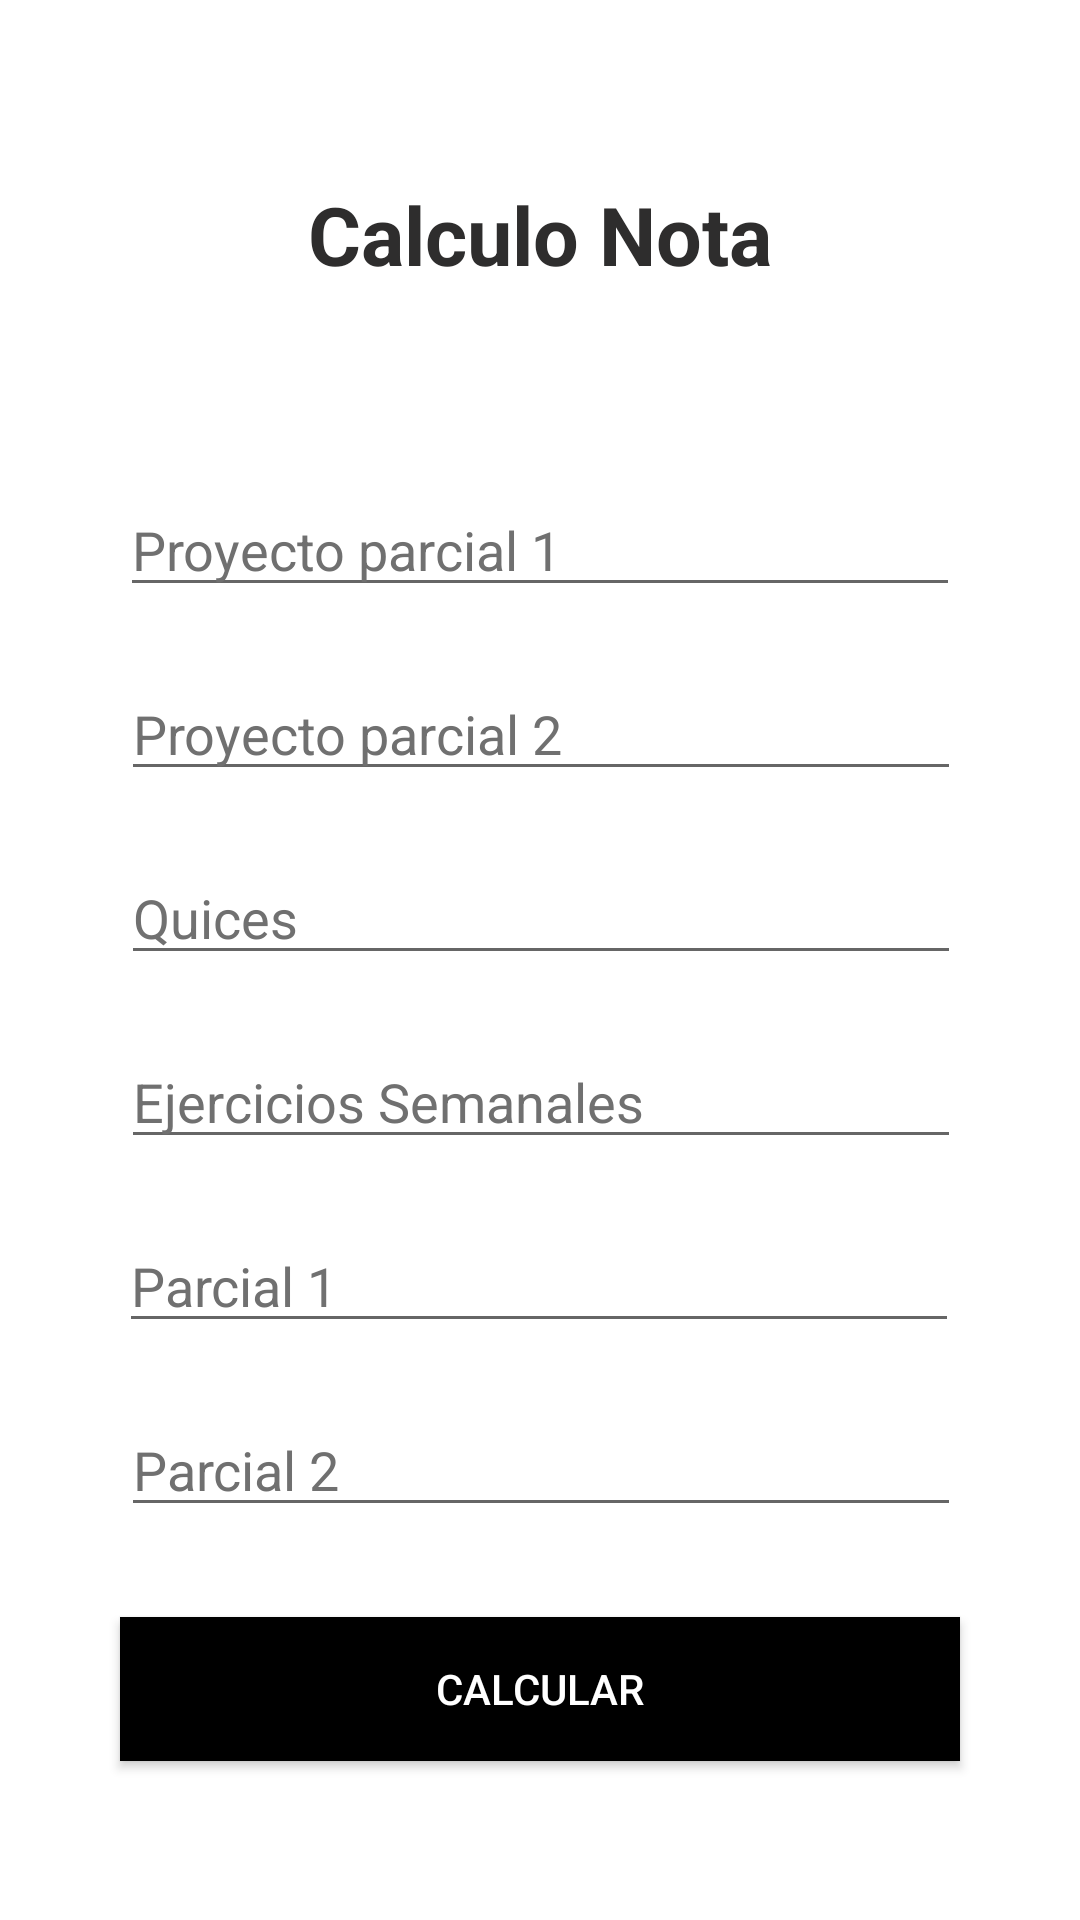

Layout XML and referenced resources for this Android screen:
<!-- AndroidManifest.xml: application theme Theme.Semana3solución -->
<!-- res/layout/activity_nota.xml -->
<?xml version="1.0" encoding="utf-8"?>
<androidx.constraintlayout.widget.ConstraintLayout xmlns:android="http://schemas.android.com/apk/res/android"
    xmlns:app="http://schemas.android.com/apk/res-auto"
    xmlns:tools="http://schemas.android.com/tools"
    android:id="@+id/layoutNota"
    android:layout_width="match_parent"
    android:layout_height="match_parent">

    <EditText
        android:id="@+id/parcial2"
        android:layout_width="280dp"
        android:layout_height="wrap_content"
        android:layout_marginTop="20dp"
        android:ems="10"
        android:inputType="textPersonName"
        android:text="Parcial 2"
        android:textColor="#707070"
        android:textSize="18sp"
        app:layout_constraintEnd_toEndOf="parent"
        app:layout_constraintHorizontal_bias="0.503"
        app:layout_constraintStart_toStartOf="parent"
        app:layout_constraintTop_toBottomOf="@+id/parcial1" />

    <EditText
        android:id="@+id/parcial1"
        android:layout_width="280dp"
        android:layout_height="wrap_content"
        android:layout_marginTop="20dp"
        android:ems="10"
        android:inputType="textPersonName"
        android:text="Parcial 1"
        android:textColor="#707070"
        android:textSize="18sp"
        app:layout_constraintEnd_toEndOf="parent"
        app:layout_constraintHorizontal_bias="0.496"
        app:layout_constraintStart_toStartOf="parent"
        app:layout_constraintTop_toBottomOf="@+id/ejercicioSemanal" />

    <EditText
        android:id="@+id/ejercicioSemanal"
        android:layout_width="280dp"
        android:layout_height="wrap_content"
        android:layout_marginTop="20dp"
        android:ems="10"
        android:inputType="textPersonName"
        android:text="Ejercicios Semanales"
        android:textColor="#707070"
        android:textSize="18sp"
        app:layout_constraintEnd_toEndOf="parent"
        app:layout_constraintHorizontal_bias="0.503"
        app:layout_constraintStart_toStartOf="parent"
        app:layout_constraintTop_toBottomOf="@+id/quices" />

    <EditText
        android:id="@+id/quices"
        android:layout_width="280dp"
        android:layout_height="wrap_content"
        android:layout_marginTop="20dp"
        android:ems="10"
        android:inputType="textPersonName"
        android:text="Quices"
        android:textColor="#707070"
        android:textSize="18sp"
        app:layout_constraintEnd_toEndOf="parent"
        app:layout_constraintHorizontal_bias="0.503"
        app:layout_constraintStart_toStartOf="parent"
        app:layout_constraintTop_toBottomOf="@+id/proyectoparcial2" />

    <EditText
        android:id="@+id/proyectoparcial2"
        android:layout_width="280dp"
        android:layout_height="wrap_content"
        android:layout_marginTop="20dp"
        android:ems="10"
        android:inputType="textPersonName"
        android:text="Proyecto parcial 2"
        android:textColor="#707070"
        android:textSize="18sp"
        app:layout_constraintEnd_toEndOf="parent"
        app:layout_constraintHorizontal_bias="0.503"
        app:layout_constraintStart_toStartOf="parent"
        app:layout_constraintTop_toBottomOf="@+id/proyectoparcial1" />

    <EditText
        android:id="@+id/proyectoparcial1"
        android:layout_width="280dp"
        android:layout_height="wrap_content"
        android:layout_marginTop="65dp"
        android:ems="10"
        android:inputType="textPersonName"
        android:text="Proyecto parcial 1"
        android:textColor="#707070"
        android:textSize="18sp"
        app:layout_constraintEnd_toEndOf="parent"
        app:layout_constraintStart_toStartOf="parent"
        app:layout_constraintTop_toBottomOf="@+id/textView2" />

    <TextView
        android:id="@+id/textView2"
        android:layout_width="wrap_content"
        android:layout_height="wrap_content"
        android:layout_marginTop="60dp"
        android:text="Calculo Nota"
        android:textColor="#2E2D2D"
        android:textSize="27sp"
        android:textStyle="bold"
        app:layout_constraintEnd_toEndOf="parent"
        app:layout_constraintStart_toStartOf="parent"
        app:layout_constraintTop_toTopOf="parent" />

    <Button
        android:id="@+id/buttonCalcular"
        android:layout_width="280dp"
        android:layout_height="wrap_content"
        android:layout_marginTop="30dp"
        android:background="#000000"
        android:text="CALCULAR"
        android:textColor="#FFFFFF"
        app:layout_constraintEnd_toEndOf="parent"
        app:layout_constraintStart_toStartOf="parent"
        app:layout_constraintTop_toBottomOf="@+id/parcial2" />

</androidx.constraintlayout.widget.ConstraintLayout>
<!-- resources referenced by this layout -->
<resources>
  <style name="Theme.Semana3solución" parent="Theme.MaterialComponents.DayNight.DarkActionBar">
          
          <item name="colorPrimary">@color/purple_500</item>
          <item name="colorPrimaryVariant">@color/purple_700</item>
          <item name="colorOnPrimary">@color/white</item>
          
          <item name="colorSecondary">@color/teal_200</item>
          <item name="colorSecondaryVariant">@color/teal_700</item>
          <item name="colorOnSecondary">@color/black</item>
          
          <item name="android:statusBarColor" tools:targetApi="l">?attr/colorPrimaryVariant</item>
          
      </style>
  <!-- not gathered from this repository: default colours our renderer supplied (Android Studio template values) -->
  <color name="purple_500">#FF6200EE</color>
  <color name="purple_700">#FF3700B3</color>
  <color name="teal_200">#FF03DAC5</color>
  <color name="teal_700">#FF018786</color>
  <color name="black">#FF000000</color>
  <color name="white">#FFFFFFFF</color>
</resources>
